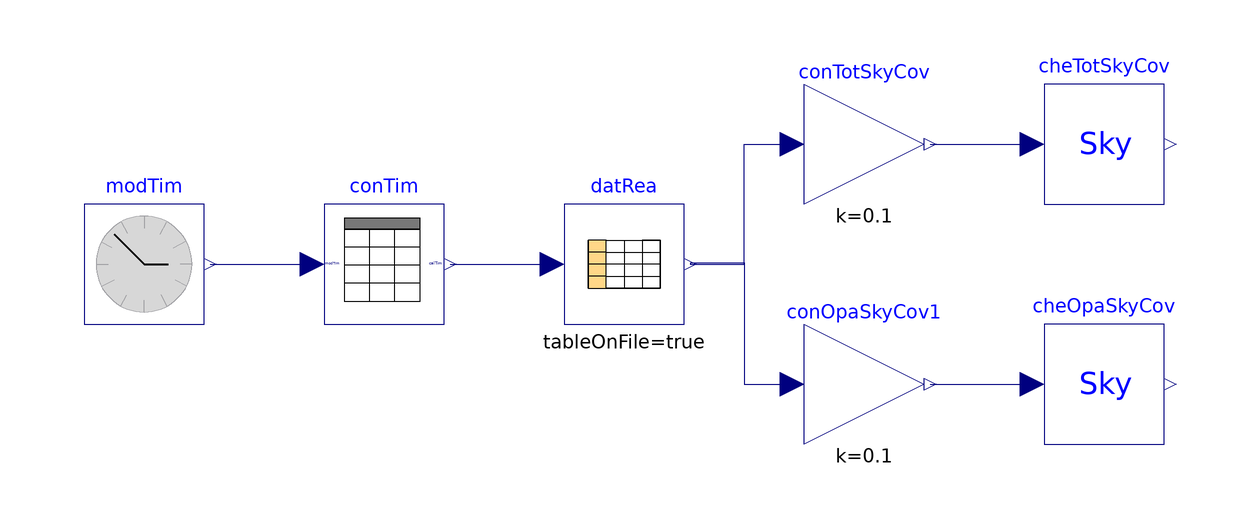

Above is the diagram view of the following Modelica model: its components placed by their Placement annotations and its connect equations drawn as lines.

model CheckSkyCover "Test model for checking sky cover"
  extends Modelica.Icons.Example;
  BrineGrid.BoundaryConditions.WeatherData.BaseClasses.CheckSkyCover
    cheTotSkyCov "Check total sky cover"
    annotation (Placement(transformation(extent={{60,20},{80,40}})));
  BrineGrid.BoundaryConditions.WeatherData.BaseClasses.CheckSkyCover
    cheOpaSkyCov "Check opaque sky cover"
    annotation (Placement(transformation(extent={{60,-20},{80,0}})));
protected
  BrineGrid.Utilities.Time.ModelTime modTim "Generate simulation time"
    annotation (Placement(transformation(extent={{-100,0},{-80,20}})));

  Modelica.Blocks.Tables.CombiTable1Ds datRea(
    tableOnFile=true,
    tableName="tab1",
    fileName=Modelica.Utilities.Files.loadResource(
       "modelica://BrineGrid/Resources/weatherdata/USA_IL_Chicago-OHare.Intl.AP.725300_TMY3.mos"),
    columns=2:30,
    smoothness=Modelica.Blocks.Types.Smoothness.ContinuousDerivative)
    "Data reader"
    annotation (Placement(transformation(extent={{-20,0},{0,20}})));

  BrineGrid.BoundaryConditions.WeatherData.BaseClasses.ConvertTime conTim
    annotation (Placement(transformation(extent={{-60,0},{-40,20}})));

  Modelica.Blocks.Math.Gain conTotSkyCov(final k=0.1)
    "Convert sky cover from [0...10] to [0...1]"
    annotation (Placement(transformation(extent={{20,20},{40,40}})));
  Modelica.Blocks.Math.Gain conOpaSkyCov1(final k=0.1)
    "Convert sky cover from [0...10] to [0...1]"
    annotation (Placement(transformation(extent={{20,-20},{40,0}})));
equation
  connect(modTim.y, conTim.modTim) annotation (Line(
      points={{-79,10},{-62,10}},
      color={0,0,127}));
  connect(conTim.calTim, datRea.u) annotation (Line(
      points={{-39,10},{-22,10}},
      color={0,0,127}));
  connect(datRea.y[17], conTotSkyCov.u) annotation (Line(
      points={{1,10.1379},{1,10},{10,10},{10,30},{18,30},{18,30}},
      color={0,0,127}));
  connect(datRea.y[18], conOpaSkyCov1.u) annotation (Line(
      points={{1,10.2069},{10,10.2069},{10,-10},{18,-10}},
      color={0,0,127}));
  connect(conTotSkyCov.y, cheTotSkyCov.nIn) annotation (Line(
      points={{41,30},{58,30}},
      color={0,0,127}));
  connect(conOpaSkyCov1.y, cheOpaSkyCov.nIn) annotation (Line(
      points={{41,-10},{58,-10}},
      color={0,0,127}));
  annotation (
Documentation(info="<html>
<p>
This example tests the model that constrains the sky cover.
</p>
</html>",
revisions="<html>
<ul>
<li>
April 21, 2016, by Michael Wetter:<br/>
Replaced <code>ModelicaServices.ExternalReferences.loadResource</code> with
<code>Modelica.Utilities.Files.loadResource</code>.
</li>
<li>
July 14, 2010, by Wangda Zuo:<br/>
First implementation.
</li>
</ul>
</html>"),
  experiment(StopTime=8640000),
__Dymola_Commands(file="modelica://BrineGrid/Resources/Scripts/Dymola/BoundaryConditions/WeatherData/BaseClasses/Examples/CheckSkyCover.mos"
        "Simulate and plot"));
end CheckSkyCover;